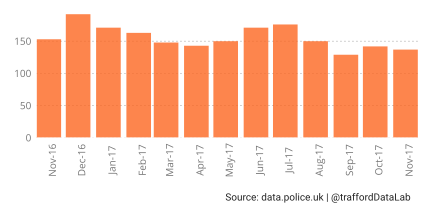

The file beside this chart, header and first rows:
month, n
2016-11-01, 153
2016-12-01, 192
2017-01-01, 171
2017-02-01, 163
2017-03-01, 148
2017-04-01, 143
2017-05-01, 150
2017-06-01, 171
2017-07-01, 176
2017-08-01, 150
2017-09-01, 129
2017-10-01, 142
2017-11-01, 137
